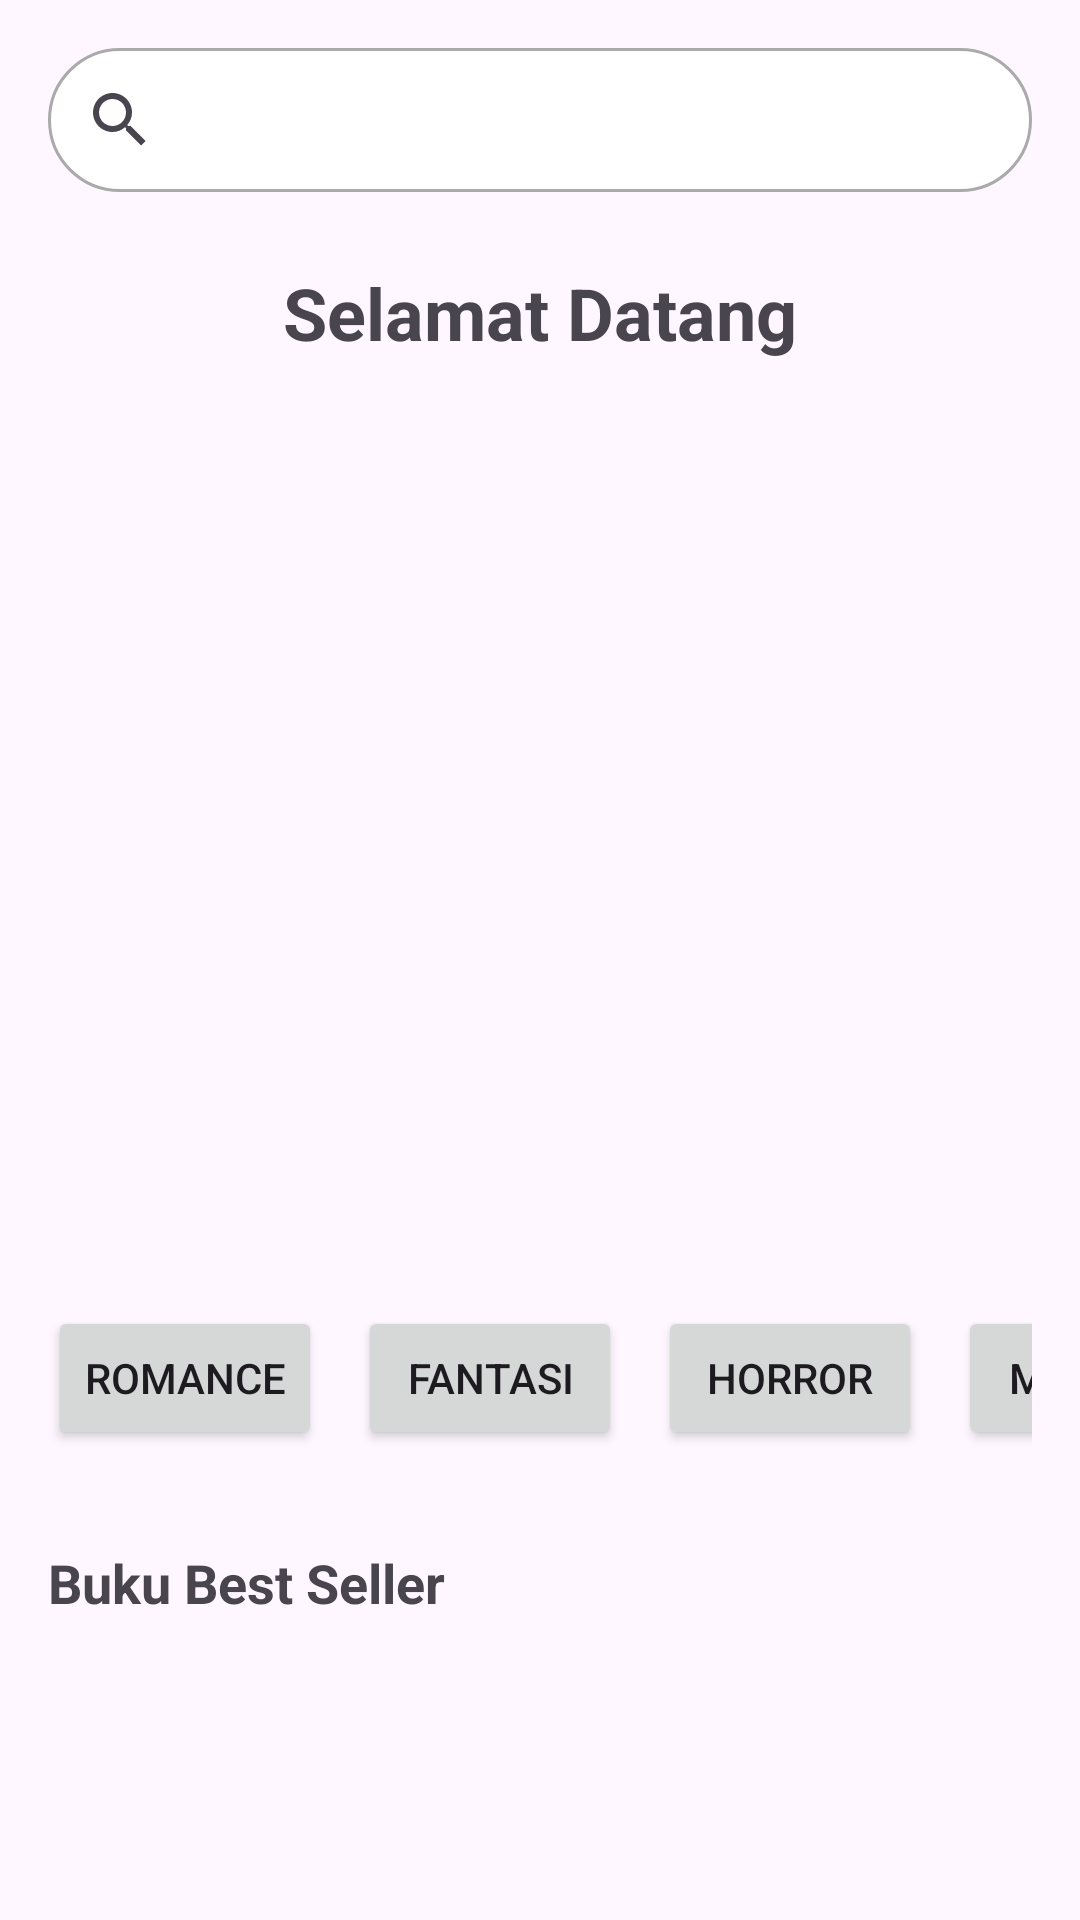

Layout XML and referenced resources for this Android screen:
<!-- AndroidManifest.xml: application theme Theme.ProjectBuku -->
<!-- res/layout/activity_main.xml -->
<RelativeLayout xmlns:android="http://schemas.android.com/apk/res/android"
    xmlns:app="http://schemas.android.com/apk/res-auto"
    android:layout_width="match_parent"
    android:layout_height="match_parent">

    
    <androidx.appcompat.widget.SearchView
        android:id="@+id/search_view"
        android:layout_width="match_parent"
        android:layout_height="wrap_content"
        android:layout_margin="16dp"
        android:queryHint="Search books"
        android:background="@drawable/searchbar_border"/>

    
    <androidx.core.widget.NestedScrollView
        android:layout_width="match_parent"
        android:layout_height="match_parent"
        android:layout_below="@id/search_view">

        <LinearLayout
            android:layout_width="match_parent"
            android:layout_height="wrap_content"
            android:orientation="vertical">

            
            <TextView
                android:id="@+id/welcome_text"
                android:layout_width="wrap_content"
                android:layout_height="wrap_content"
                android:layout_gravity="center_horizontal"
                android:layout_marginTop="8dp"
                android:text="Selamat Datang"
                android:textSize="24sp"
                android:textStyle="bold" />

            
            <androidx.viewpager2.widget.ViewPager2
                android:id="@+id/image_carousel"
                android:layout_width="match_parent"
                android:layout_height="233dp"
                android:layout_marginTop="18dp"
                android:orientation="horizontal"
                android:scaleType="centerCrop" />

            
            <com.google.android.material.tabs.TabLayout
                android:id="@+id/tabLayout"
                android:layout_width="wrap_content"
                android:layout_height="wrap_content"
                android:layout_gravity="center_horizontal"
                app:tabIndicatorColor="@color/dot"
                app:tabSelectedTextColor="@color/dot"
                app:tabIndicatorGravity="center"
                app:tabMode="fixed" />

            
            <HorizontalScrollView
                android:id="@+id/book_categories"
                android:layout_width="match_parent"
                android:layout_height="wrap_content"
                android:layout_margin="16dp"
                android:scrollbars="none">

                <LinearLayout
                    android:layout_width="wrap_content"
                    android:layout_height="wrap_content"
                    android:orientation="horizontal">

                    <androidx.appcompat.widget.AppCompatButton
                        android:layout_width="wrap_content"
                        android:layout_height="wrap_content"
                        android:layout_marginEnd="12dp"
                        android:text="Romance" />

                    <androidx.appcompat.widget.AppCompatButton
                        android:layout_width="wrap_content"
                        android:layout_height="wrap_content"
                        android:layout_marginEnd="12dp"
                        android:text="Fantasi" />

                    <androidx.appcompat.widget.AppCompatButton
                        android:layout_width="wrap_content"
                        android:layout_height="wrap_content"
                        android:layout_marginEnd="12dp"
                        android:text="Horror" />

                    <androidx.appcompat.widget.AppCompatButton
                        android:layout_width="wrap_content"
                        android:layout_height="wrap_content"
                        android:layout_marginEnd="12dp"
                        android:text="Misteri" />

                    <androidx.appcompat.widget.AppCompatButton
                        android:layout_width="wrap_content"
                        android:layout_height="wrap_content"
                        android:text="Sci-Fi" />
                </LinearLayout>
            </HorizontalScrollView>

            
            <TextView
                android:id="@+id/bestseller_title"
                android:layout_width="wrap_content"
                android:layout_height="wrap_content"
                android:layout_marginTop="16dp"
                android:layout_marginStart="16dp"
                android:text="Buku Best Seller"
                android:textSize="18sp"
                android:textStyle="bold" />

            
            <androidx.recyclerview.widget.RecyclerView
                android:id="@+id/bestseller_books"
                android:layout_width="match_parent"
                android:layout_height="wrap_content"
                android:layout_marginTop="16dp"
                android:layout_marginStart="16dp"
                android:layout_marginEnd="16dp" />

        </LinearLayout>

    </androidx.core.widget.NestedScrollView>

</RelativeLayout>
<!-- resources referenced by this layout -->
<resources>
  <color name="dot">#088395</color>
  <!-- drawable searchbar_border (drawable) -->
  <?xml version="1.0" encoding="utf-8"?>
  <shape xmlns:android="http://schemas.android.com/apk/res/android"
      android:shape="rectangle">
      <corners android:radius="50dp" /> 
      <solid android:color="@android:color/white" /> 
      <stroke
          android:width="1dp"
          android:color="@android:color/darker_gray" /> 
  </shape>
  <style name="Theme.ProjectBuku" parent="Base.Theme.ProjectBuku" />
  <style name="Base.Theme.ProjectBuku" parent="Theme.Material3.DayNight.NoActionBar">
          
          
      </style>
</resources>
